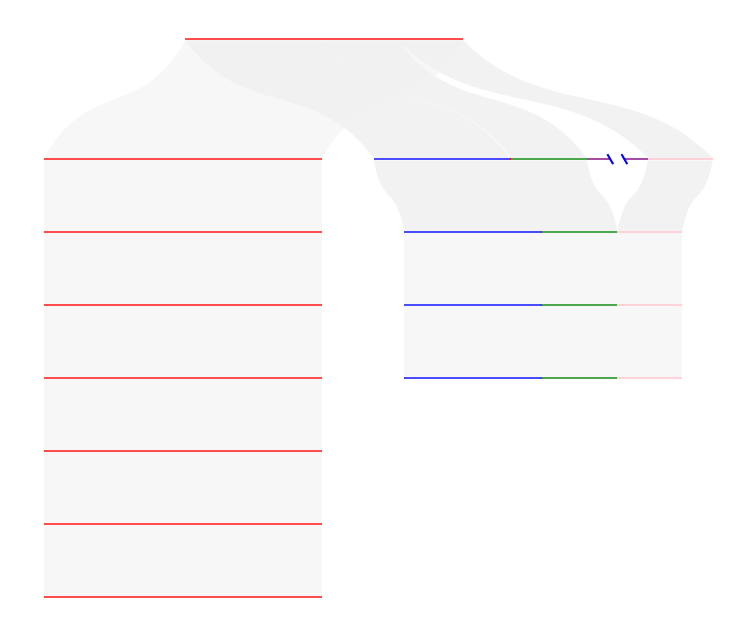

Reproduce this figure in Python. (Note: this script raises an exception after producing the figure.)
import matplotlib.pyplot as plt
import numpy as np
import math


def bezier3(a, b, c, d, t):
    fvalue = []
    for i in t:
        y = a * (1-i)**3 + 3 * b * i * (1-i)**2 + 3 * c * (1-i) * i**2 + d * i**3
        fvalue.append(y)
    return fvalue

def plot_collinearity_region(pos1_x_, pos2_x_, pos3_x_, pos4_x_, pos1_y_, pos2_y_, pos3_y_, pos4_y_):
    ratio = 0.316
    x_lt, y_lt = [], []

    # p1->p2(longest left -> right)
    x_lt.append(pos1_x_)
    y_lt.append(pos1_y_)

    x_lt.append(pos2_x_)
    y_lt.append(pos2_y_)

    # p2->p3
    x_lt.append(pos2_x_)
    y_lt.append(pos2_y_)
    t = np.arange(0, 1.01, 0.005)
    dx = pos3_x_ - pos2_x_
    dy = pos3_y_ - pos2_y_
    p1, p2, p3, p4 = pos2_x_, dx * ratio + pos2_x_, -dx * ratio + pos3_x_, pos3_x_
    x1 = bezier3(p1, p2, p3, p4, t)
    p1, p2, p3, p4 = pos2_y_, (1 - ratio) * dy + pos2_y_, -(1 - ratio) * dy + pos3_y_, pos3_y_
    y1 = bezier3(p1, p2, p3, p4, t)
    x_lt += x1
    y_lt += y1

    # p3->p4
    x_lt.append(pos3_x_)
    y_lt.append(pos3_y_)
    x_lt.append(pos4_x_)
    y_lt.append(pos4_y_)

    # p4->p1
    x_lt.append(pos4_x_)
    y_lt.append(pos4_y_)
    t = np.arange(0, 1.01, 0.005)
    dx = pos1_x_ - pos4_x_
    dy = pos1_y_ - pos4_y_
    p1, p2, p3, p4 = pos4_x_, dx * ratio + pos4_x_, -dx * ratio + pos1_x_, pos1_x_
    x1 = bezier3(p1, p2, p3, p4, t)
    p1, p2, p3, p4 = pos4_y_, (1 - ratio) * dy + pos4_y_, -(1 - ratio) * dy + pos1_y_, pos1_y_
    y1 = bezier3(p1, p2, p3, p4, t)
    x_lt += x1
    y_lt += y1

    return x_lt, y_lt

def get_rct_coord(x, y):
    x_inn = []
    y_inn = []
    x_inn.extend([x, x + 591, x + 591, x])
    y_inn.extend([y, y, y + 5, y + 5])
    x = 0
    y = y + 5+150
    return x_inn, y_inn, x, y

def get_longest_rct_coord(x, y, length=300):
    x_inn = []
    y_inn = []
    x_inn.extend([x, x + length, x + length, x])
    y_inn.extend([y, y, y + 5, y + 5])
    x = 0
    y = y + 5+150
    return x_inn, y_inn, x, y

def plot_longest_gene():
    x_, y_, _, _ = get_longest_rct_coord(700, 930, 290)
    plt.fill(x_, y_, facecolor="blue", alpha=.7, zorder=2)

    x_, y_, _, _ = get_longest_rct_coord(990, 930, 2)
    plt.fill(x_, y_, facecolor="red", alpha=1, zorder=2)

    x_, y_, _, _ = get_longest_rct_coord(992, 930, 161)
    plt.fill(x_, y_, facecolor="green", alpha=.7, zorder=2)

    x_, y_, _, _ = get_longest_rct_coord(1153, 930, 50)
    plt.fill(x_, y_, facecolor="purple", alpha=.7, zorder=2)

    x_, y_, _, _ = get_longest_rct_coord(1203, 930, 30)
    plt.fill(x_, y_, facecolor="white", alpha=.7, zorder=2)

    x_, y_, _, _ = get_longest_rct_coord(1233, 930, 50)
    plt.fill(x_, y_, facecolor="purple", alpha=.7, zorder=2)

    x_, y_, _, _ = get_longest_rct_coord(1283, 930, 138)
    plt.fill(x_, y_, facecolor="pink", alpha=.7, zorder=2)

def plot_top_gene():
    # plot top gene
    x_, y_, _, _ = get_rct_coord(300, 1185)
    plt.fill(x_, y_, facecolor="red", alpha=.7, zorder=2)

def plot_three_gene():
    three_bottom_x = 765
    three_bottom_y = 465
    for i in range(3):
        x_, y_, _, _ = get_longest_rct_coord(three_bottom_x, three_bottom_y, 290)
        plt.fill(x_, y_, facecolor="blue", alpha=.7, zorder=2)

        x_, y_, _, _ = get_longest_rct_coord(three_bottom_x+290, three_bottom_y, 2)
        plt.fill(x_, y_, facecolor="red", alpha=1, zorder=2)

        x_, y_, _, _ = get_longest_rct_coord(three_bottom_x+292, three_bottom_y, 161)
        plt.fill(x_, y_, facecolor="green", alpha=.7, zorder=2)

        x_, y_, _, _ = get_longest_rct_coord(three_bottom_x+453, three_bottom_y, 138)
        plt.fill(x_, y_, facecolor="pink", alpha=.7, zorder=2)
        three_bottom_y += 155

def plot_seven_gene():
    left_bottom_x = 0
    left_bottom_y = 0
    for i in range(7):
        x_, y_, left_bottom_x, left_bottom_y = get_rct_coord(left_bottom_x, left_bottom_y)
        plt.fill(x_, y_, facecolor="red", alpha=.7, zorder=2)

def plot_seven_synteny():
    gap_length = 150
    bottom_y = 5
    for i in range(6):
        pos1_x, pos2_x, pos3_x, pos4_x = 0, 591, 591, 0
        pos1_y, pos2_y, pos3_y, pos4_y = bottom_y, bottom_y, bottom_y+gap_length, bottom_y+gap_length
        x_, y_ = plot_collinearity_region(pos1_x, pos2_x, pos3_x, pos4_x, pos1_y, pos2_y, pos3_y, pos4_y)
        plt.fill(x_, y_, facecolor="#F0F0F0", alpha=0.51, zorder=2)
        bottom_y = bottom_y + 5 + gap_length
    pos1_x, pos2_x, pos3_x, pos4_x = 0, 591, 891, 300
    pos1_y, pos2_y, pos3_y, pos4_y = 935, 935, 1185, 1185
    x_, y_ = plot_collinearity_region(pos1_x, pos2_x, pos3_x, pos4_x, pos1_y, pos2_y, pos3_y, pos4_y)
    plt.fill(x_, y_, facecolor="#F0F0F0", alpha=0.51, zorder=1)

def plot_three_synteny():
    gap_length = 150
    bottom_y = 470
    for i in range(2):
        pos1_x, pos2_x, pos3_x, pos4_x = 765, 1356, 1356, 765
        pos1_y, pos2_y, pos3_y, pos4_y = bottom_y, bottom_y, bottom_y+gap_length, bottom_y+gap_length
        x_, y_ = plot_collinearity_region(pos1_x, pos2_x, pos3_x, pos4_x, pos1_y, pos2_y, pos3_y, pos4_y)
        plt.fill(x_, y_, facecolor="#F0F0F0", alpha=0.51, zorder=2)
        bottom_y = bottom_y + 5 + gap_length

    bottom_y = 780
    pos1_x, pos2_x, pos3_x, pos4_x = 765, 1218, 1153, 700
    pos1_y, pos2_y, pos3_y, pos4_y = bottom_y, bottom_y, bottom_y+gap_length, bottom_y+gap_length
    x_, y_ = plot_collinearity_region(pos1_x, pos2_x, pos3_x, pos4_x, pos1_y, pos2_y, pos3_y, pos4_y)
    plt.fill(x_, y_, facecolor="#F0F0F0", alpha=0.81, zorder=2)

    pos1_x, pos2_x, pos3_x, pos4_x = 1218, 1356, 1421, 1283
    pos1_y, pos2_y, pos3_y, pos4_y = bottom_y, bottom_y, bottom_y + gap_length, bottom_y + gap_length
    x_, y_ = plot_collinearity_region(pos1_x, pos2_x, pos3_x, pos4_x, pos1_y, pos2_y, pos3_y, pos4_y)
    plt.fill(x_, y_, facecolor="#F0F0F0", alpha=0.81, zorder=2)

######################################################################
plt.rcParams['font.family'] = "Times New Roman"
fig, ax = plt.subplots(figsize=(14, 8), facecolor='white')
ax.set_aspect('equal')

## plot gene
plot_longest_gene()
plot_three_gene()
plot_seven_gene()
plot_top_gene()

## plot synteny left
pos1_x, pos2_x, pos3_x, pos4_x = 700, 990, 590, 300
pos1_y, pos2_y, pos3_y, pos4_y = 935, 935, 1185, 1185
x_, y_ = plot_collinearity_region(pos1_x, pos2_x, pos3_x, pos4_x, pos1_y, pos2_y, pos3_y, pos4_y)
plt.fill(x_, y_, facecolor="#F0F0F0", alpha=0.81, zorder=2)

pos1_x, pos2_x, pos3_x, pos4_x = 992, 1153, 751, 590
pos1_y, pos2_y, pos3_y, pos4_y = 935, 935, 1185, 1185
x_, y_ = plot_collinearity_region(pos1_x, pos2_x, pos3_x, pos4_x, pos1_y, pos2_y, pos3_y, pos4_y)
plt.fill(x_, y_, facecolor="#F0F0F0", alpha=0.81, zorder=2)

pos1_x, pos2_x, pos3_x, pos4_x = 1283, 1421, 891, 751,
pos1_y, pos2_y, pos3_y, pos4_y = 935, 935, 1185, 1185
x_, y_ = plot_collinearity_region(pos1_x, pos2_x, pos3_x, pos4_x, pos1_y, pos2_y, pos3_y, pos4_y)
plt.fill(x_, y_, facecolor="#F0F0F0", alpha=0.81, zorder=2)

## plot normal synteny
plot_seven_synteny()

## plot three synteny
plot_three_synteny()

y1 = 932.5 - math.sqrt(3)*(1198-1203)
y2 = 932.5 - math.sqrt(3)*(1208-1203)
plt.plot([1198,1208], [y1,y2], color="b")

y1 = 932.5 - math.sqrt(3)*(1228-1233)
y2 = 932.5 - math.sqrt(3)*(1238-1233)
plt.plot([1228,1238], [y1,y2], color="b")

plt.axis('off')
# # plt.subplots_adjust(0.1, 0.1, 0.9, 0.9)
plt.savefig("/home/<user>/Desktop/other_people/synteny_wheat_line/test.png", dpi=300)
